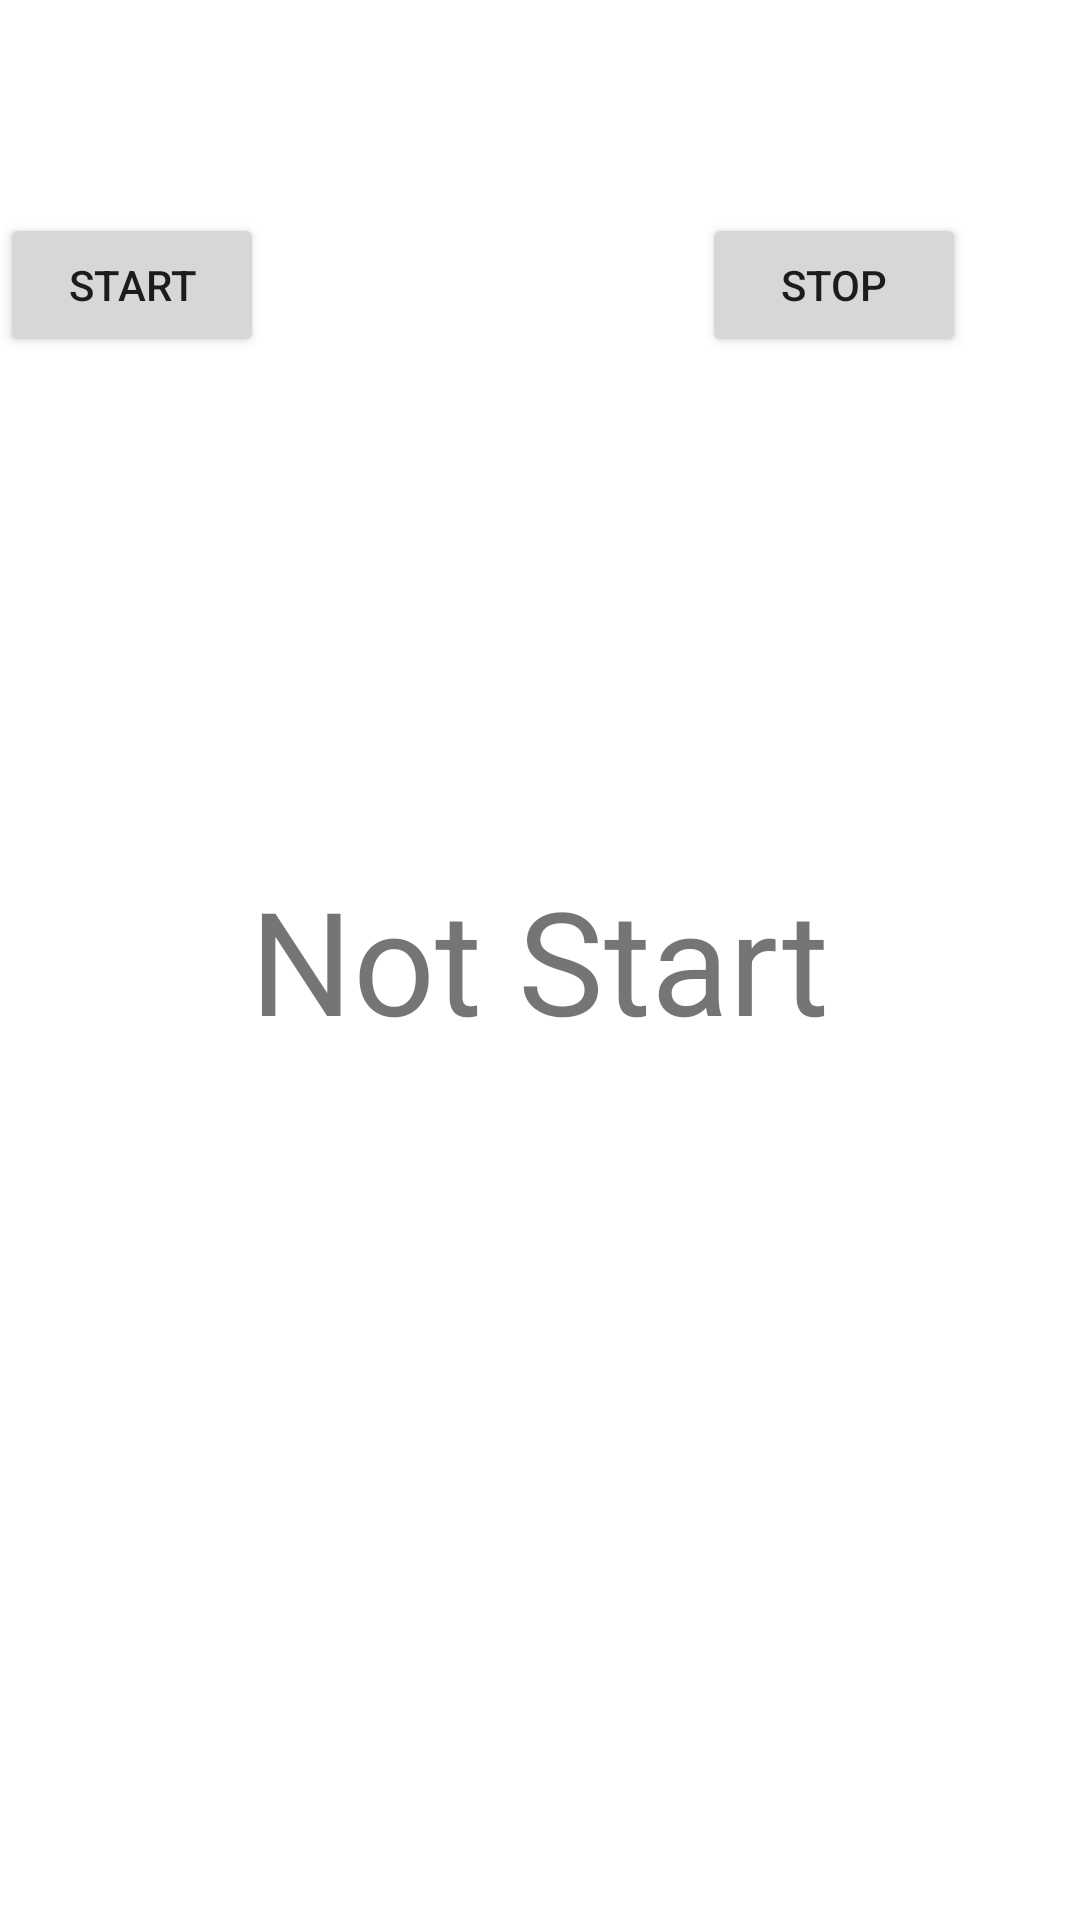

Layout XML and referenced resources for this Android screen:
<!-- AndroidManifest.xml: fallback theme Theme.MaterialComponents.DayNight.NoActionBar -->
<!-- res/layout/activity_main.xml -->
<RelativeLayout xmlns:android="http://schemas.android.com/apk/res/android"
    xmlns:tools="http://schemas.android.com/tools"
    android:layout_width="match_parent"
    android:layout_height="match_parent">
        
    <Button
        android:id="@+id/button1"
        android:layout_width="wrap_content"
        android:layout_height="wrap_content"
        android:layout_alignLeft="@+id/textView1"
        android:layout_below="@+id/textView1"
        android:layout_marginTop="71dp"
        android:text="@string/start_step_counter" />

    <Button
        android:id="@+id/button2"
        android:layout_width="wrap_content"
        android:layout_height="wrap_content"
        android:layout_alignBaseline="@+id/button1"
        android:layout_alignBottom="@+id/button1"
        android:layout_alignParentRight="true"
        android:layout_marginRight="38dp"
        android:text="@string/stop_step_counter" />

    <TextView
        android:id="@+id/TextView1"
        android:layout_width="wrap_content"
        android:layout_height="wrap_content"
        android:layout_centerInParent="true"
        android:text="Not Start"
        android:textSize="48dip"/>

</RelativeLayout>
<!-- resources referenced by this layout -->
<resources>
  <string name="start_step_counter">start</string>
  <string name="stop_step_counter">stop</string>
</resources>
